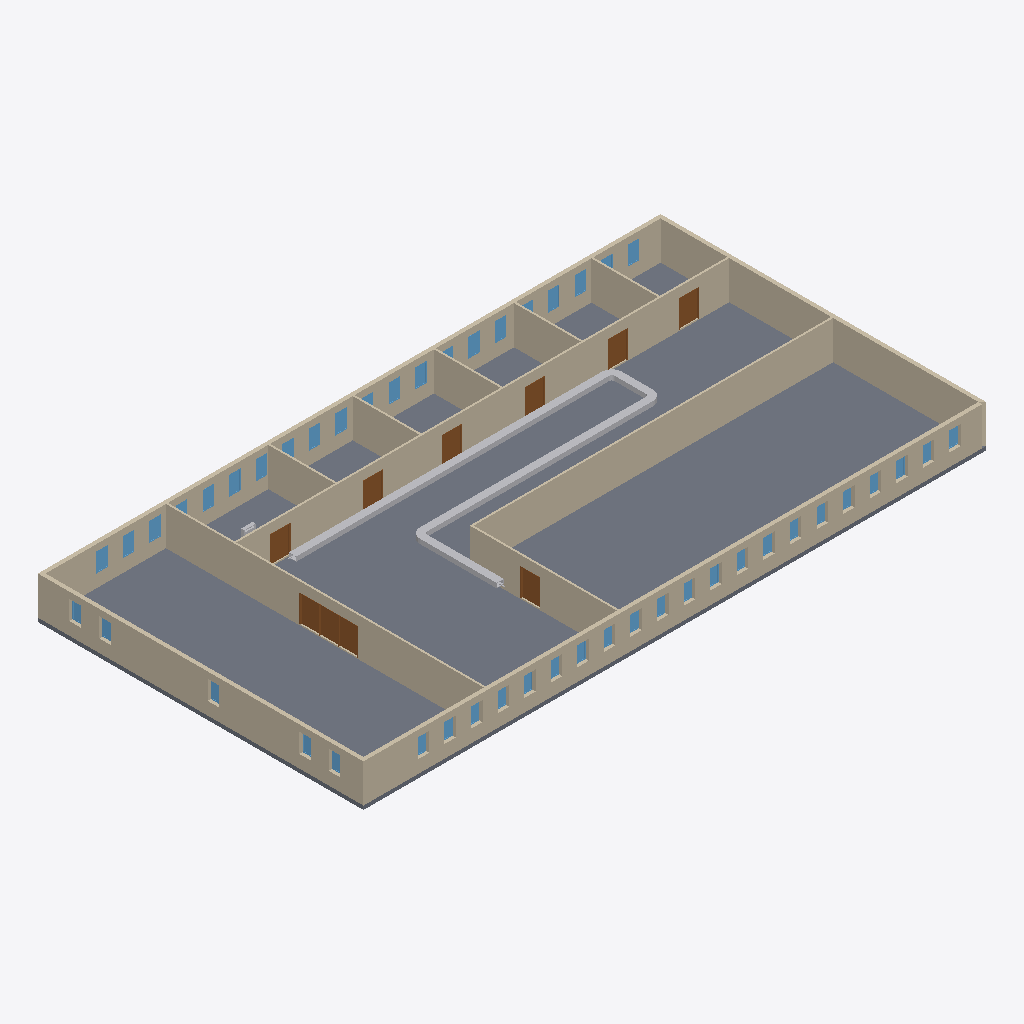
Isometric view of an IFC building model (IFC-SPF (STEP), schema IFC4, length unit millimetre), seen from the south-west, elements coloured by IFC class: 47 windows (light blue), 32 other elements (light grey), 13 walls (beige), 10 doors (brown), 1 slab (grey).
Extent 48.8 m × 25.5 m × 3.3 m (x, y, z). Storeys (1): 03 Tercer nivel at 6.00 m. Elements (107): 47 IfcWindow, 29 IfcDuctSegment, 13 IfcWall, 10 IfcDoor, 3 IfcDuctFitting, 2 IfcSensor, 2 IfcSpaceHeater, 1 IfcSlab.

HEADER;
FILE_DESCRIPTION(('ViewDefinition [COBieBlender, QuantityTakeOffAddOnView, SpaceBoundary2ndLevelAddOnView]','ExchangeRequirement [Architecture]','Option [Elements to export: Visible elements (on all stories)]','Option [Partial Structure Display: Entire Model]','Option [IFC Domain: All]','Option [Structural Function: All Elements]','Option [Convert Grid elements: On]','[25 more]'),'2;1');
FILE_NAME('TEST ALMENDRA_80.ifc','2024-05-08T22:57:35',(''),(''),'The EXPRESS Data Manager Version 5.02.0100.09 : 26 Sep 2013','IFC file generated by GRAPHISOFT ARCHICAD 25.0.0 SPA FULL Windows version (IFC add-on version: 4013 SPA FULL).','');
FILE_SCHEMA(('IFC4'));
ENDSEC;
DATA;
#95=IFCPROJECT('3qmKMO$I5EhdDZQugd1ANN',#34,'Proyecto UC','Este es un proyecto de prueba para el Diplomado de VDC BIM de la PUC',$,$,'Diseño Básico',(#91),#78);
#118=IFCSITE('20FpTZCqJy2vhVJYtjuIce',#34,'Sitio','Esta es la descripcoión del terreno',$,#115,$,$,.ELEMENT.,$,$,$,$,$);
#172=IFCBUILDING('29ACVxr59AMtrM9pI1MMlj',#34,'Edificio ejemplo BIM PUC','Esta es la descripcion del edificio',$,#170,$,'A230-98',.ELEMENT.,$,$,$);
#215=IFCBUILDINGSTOREY('1_iLNpJEkzKiqgnzxJa5gR',#34,'03 Tercer nivel',$,$,#213,$,$,.ELEMENT.,6000.0);
#6162=IFCSLAB('3hmLynaon1mwq6YKV1F4No',#34,'FOR - 001',$,$,#6135,#6159,'EBC15F31-932C-41C3-AD06-8947C13C45F2',.BASESLAB.);
#6844=IFCWALL('0xxEESE7D95OBYGiIV6aaN',#34,'MS-001',$,$,#6323,#6834,'3BECE39C-[number]-82E2-42C49F1A4917',.SOLIDWALL.);
#3306=IFCWALL('04SMl4Ij168w4pDOQUiRjF',#34,'MS-001',$,$,#2785,#3296,'04716BC4-4AD0-4623-A133-35869EB1BB4F',.SOLIDWALL.);
#11264=IFCWALL('3ydk_cabH5axwBCRLuWpmO',#34,'MS-005',$,$,#11073,#11254,'FC9EEFA6-[number]-BE8B-31B578833C18',.PARTITIONING.);
#15425=IFCWALL('3YTkkK7xf0Ng8$zSijZ12o',#34,'MS-025',$,$,#15387,#15421,'E276EB94-1FBA-405E-A23F-F5CB2D8C10B2',.PARTITIONING.);
#918=IFCWALL('2gJjSaeHPDy8MUlmEZI9R6',#34,'MS-001',$,$,#741,#908,'AA4ED724-A116-4DF0-859E-BF03A34896C6',.SOLIDWALL.);
#6261=IFCWALL('1JKVUBjd17zP7JhOeKEXUj',#34,'MS-002',$,$,#6223,#6257,'5351F78B-B670-47F5-91D3-AD8A143A17AD',.SOLIDWALL.);
#9786=IFCWALL('0dRTHjb1DEOxGEdtm_gfGD',#34,'MS-004',$,$,#9697,#9776,'276DD46D-9413-4E63-B40E-9F7C3EAA940D',.PARTITIONING.);
#15175=IFCWALL('2_p8Kovbn8LuSSctg0mwt_',#34,'MS-024',$,$,#15094,#15165,'BECC8532-E65C-4857-871C-9B7A80C3ADFE',.PARTITIONING.);
#15030=IFCWALL('1GcEAZ92D0kgKbMhobhKW_',#34,'MS-006',$,$,#14992,#15026,'5098E2A3-2423-40BA-A525-5ABCA5AD483E',.PARTITIONING.);
#14617=IFCWALL('2PoGSf6Wn0vw0U1STcepNq',#34,'MS-006',$,$,#14579,#14613,'99C90729-1A0C-40E7-A01E-05C766A335F4',.PARTITIONING.);
#14928=IFCWALL('1qMBUIW_L0yRXU8l_VstRS',#34,'MS-006',$,$,#14890,#14924,'7458B792-83E5-40F1-B85E-22FF9FDB76DC',.PARTITIONING.);
#14826=IFCWALL('2WwxZh5CX7x97ZKkuqPaa7',#34,'MS-006',$,$,#14788,#14822,'A0EBB8EB-14C8-47EC-91E3-52EE34664907',.PARTITIONING.);
#14724=IFCWALL('3P0ntMCVnCXOckKaM$f2RF',#34,'MS-006',$,$,#14686,#14720,'D9031DD6-31FC-4C85-89AE-5245BFA426CF',.PARTITIONING.);
#12550=IFCDOOR('1jwtAPfuz9PQvNwvMHc3j3',#34,'P - 001',$,$,#11789,#12540,'6DEB7299-A78F-4965-AE57-EB9591983B43',2100.0,1500.0,.DOOR.,$,$);
#10860=IFCDOOR('2oDy4CjC9CgOnKEig2H8vZ',#34,'P - 007',$,$,#10099,#10850,'B237C10C-B4C2-4CA9-8C54-3ACA82448E63',2100.0,1500.0,.DOOR.,$,$);
#14521=IFCDOOR('3kaY$ruJj3P8ZxrYkmrpOO',#34,'P - 006',$,$,#14290,#14517,'EE922FF5-E13B-4364-88FB-D62BB0D73618',2100.0,1500.0,.DOOR.,$,$);
#14232=IFCDOOR('0VWDFIOB93kRWIJRCvC8kb',#34,'P - 005',$,$,#14001,#14228,'1F80D3D2-60B2-43B9-B812-4DB339308BA5',2100.0,1500.0,.DOOR.,$,$);
#15330=IFCDOOR('1QYJAbb3v5pBiN7PDQLg2p',#34,'P - 007',$,$,#15311,#15326,'5A8932A5-943E-45CC-BB17-1D935A56A0B3',2100.0,1500.0,.DOOR.,$,$);
#12847=IFCDOOR('1hs6o2v1zE3OeelHPZXatM',#34,'P - 002',$,$,#12616,#12843,'6BD86C82-E41F-4E0D-8A28-BD1663864DD6',2100.0,1500.0,.DOOR.,$,$);
#13943=IFCDOOR('3ePYwogD56hANxZWUivlAp',#34,'P - 004',$,$,#13712,#13939,'E8662EB2-A8D1-46AC-A5FB-8E07ACE6F2B3',2100.0,1500.0,.DOOR.,$,$);
#13650=IFCDOOR('3_DOiPdC5DJxDuVU7EXIaX',#34,'P - 003',$,$,#12905,#13640,'FE358B19-9CC1-4D4F-B378-7DE1CE852921',2100.0,1500.0,.DOOR.,$,$);
#10940=IFCDOOR('3Wr9e2QQf5KgifAUCcQQTf',#34,'P - 007',$,$,#10921,#10936,'E0D49A02-69AA-4552-AB29-29E32669A769',2100.0,1500.0,.DOOR.,$,$);
#11016=IFCDOOR('19WP50EMz0nxDIgIyyTulo',#34,'P - 007',$,$,#10997,#11012,'[number]-396F-40C7-B352-A92F3C778BF2',2100.0,1500.0,.DOOR.,$,$);
#16129=IFCDUCTSEGMENT('10jz2ZlUrCu9itESkSNHFl',#34,'Cond-001',$,$,#15948,#16120,'40B7D0A3-BDED-4CE0-9B37-39CB9C5D13EF',.NOTDEFINED.);
#21758=IFCDUCTSEGMENT('0LN0310LnClO4VUZodhwVe',#34,'Cond-028',$,$,#21747,#21755,'155C00C1-015C-4CBD-811F-7A3CA7AFA7E8',.NOTDEFINED.);
#16562=IFCDUCTSEGMENT('14ISURxADA1Pg8ef7aj$lU',#34,'Cond-003',$,$,#16551,#16559,'4449C79B-ECA3-4A05-9A88-A291E4B7FBDE',.NOTDEFINED.);
#17062=IFCDUCTSEGMENT('2gcv3sPHf7NPiBGDIUiAp8',#34,'Cond-007',$,$,#17051,#17059,'AA9B90F6-651A-475D-9B0B-40D49EB0ACC8',.NOTDEFINED.);
#17312=IFCDUCTSEGMENT('0LSrsYls9E8g7$lbmMgjtP',#34,'Cond-009',$,$,#17301,#17309,'15735DA2-BF62-4E22-A1FF-BE5C16AADDD9',.NOTDEFINED.);
#17562=IFCDUCTSEGMENT('1RkBE7zC10r9Vo91hQQl2e',#34,'Cond-011',$,$,#17551,#17559,'5BB8B387-F4C0-40D4-97F2-241ADA6AF0A8',.NOTDEFINED.);
#19818=IFCDUCTSEGMENT('3C0u29etLEbgyQHIpU88lS',#34,'Cond-017',$,$,#19807,#19815,'CC038089-A375-4E96-AF1A-452CDE208BDC',.NOTDEFINED.);
#20068=IFCDUCTSEGMENT('0CJdA9Ka91lgqSzuRJ3hdA',#34,'Cond-019',$,$,#20057,#20065,'0C4E7289-5242-41BE-AD1C-F786D30EB9CA',.NOTDEFINED.);
#20443=IFCDUCTSEGMENT('0Nqv9vfYn2nxUjJX5Tw73G',#34,'Cond-022',$,$,#20432,#20440,'17D39279-A62C-42C7-B7AD-4E115DE870D0',.NOTDEFINED.);
#16687=IFCDUCTSEGMENT('05xO4sDZD3XuPARvrbzX08',#34,'Cond-004',$,$,#16676,#16684,'05ED8136-[number]-864A-6F9D65F61008',.NOTDEFINED.);
#17187=IFCDUCTSEGMENT('0g$Hnxvun9HBrvvTYv40oP',#34,'Cond-008',$,$,#17176,#17184,'2AFD1C7B-E78C-4944-BD79-E5D8B9100C99',.NOTDEFINED.);
#17437=IFCDUCTSEGMENT('3cNq2owsHDpw$mlcqhJyGf',#34,'Cond-010',$,$,#17426,#17434,'E65F40B2-EB64-4DCF-AFF0-BE6D2B4FC429',.NOTDEFINED.);
#18692=IFCDUCTSEGMENT('1SrgiAO5z06AYEqjA$6rhT',#34,'Cond-014',$,$,#18495,#18683,'5CD6AB0A-605F-4018-A88E-D2D2BF1B5ADD',.NOTDEFINED.);
#19693=IFCDUCTSEGMENT('39CJIT8w115Rf4BWfXSNTx',#34,'Cond-016',$,$,#19496,#19684,'C931349D-23A0-4115-BA44-2E0A6171777B',.NOTDEFINED.);
#19943=IFCDUCTSEGMENT('1Ao1VCqaT2xwRakT37gqAG',#34,'Cond-018',$,$,#19932,#19940,'4AC817CC-D247-42EF-A6E4-B9D0C7AB4290',.NOTDEFINED.);
#20318=IFCDUCTSEGMENT('1ml3MZqxb0T8hkekstASu6',#34,'Cond-021',$,$,#20307,#20315,'70BC35A3-D3B9-4074-8AEE-A2EDB729CE06',.NOTDEFINED.);
#20568=IFCDUCTSEGMENT('2TAYZyboz6I8ZnavvxbdEk',#34,'Cond-023',$,$,#20557,#20565,'9D2A28FC-972F-4648-88F1-939E7B9673AE',.NOTDEFINED.);
#21633=IFCDUCTSEGMENT('1uuPY2jSX0POsJxJ1Q$rom',#34,'Cond-027',$,$,#21622,#21630,'78E19882-B5C8-4065-8D93-ED305AFF5CB0',.NOTDEFINED.);
#21508=IFCDUCTSEGMENT('1nkTgGvKH57ukCvCbEYURI',#34,'Cond-026',$,$,#21497,#21505,'71B9DA90-E544-451F-8B8C-E4C94E89E6D2',.NOTDEFINED.);
#16437=IFCDUCTSEGMENT('2uw8zQ5SD4veAPzSGxpkMx',#34,'Cond-002',$,$,#16240,#16428,'B8E88F5A-15C3-44E6-8299-F5C43BCEE5BB',.NOTDEFINED.);
#16812=IFCDUCTSEGMENT('1sNhL$6jD7Bw3ohpMF1yQZ',#34,'Cond-005',$,$,#16801,#16809,'765EB57F-1AD3-472F-A0F2-AF358F07C6A3',.NOTDEFINED.);
#17687=IFCDUCTSEGMENT('3MlTJIvwnC_QsbuyUCOXuv',#34,'Cond-012',$,$,#17676,#17684,'D6BDD4D2-E7AC-4CF9-ADA5-E3C78C621E39',.NOTDEFINED.);
#20693=IFCDUCTSEGMENT('1_jOP8W112MvvtWj5eGTpl',#34,'Cond-024',$,$,#20682,#20690,'7EB58648-8010-425B-9E77-82D16841DCEF',.NOTDEFINED.);
#16937=IFCDUCTSEGMENT('1zjrS0Ogf5CfloIqOWSGKB',#34,'Cond-006',$,$,#16926,#16934,'7DB75700-62AA-4532-9BF2-4B462071050B',.NOTDEFINED.);
#20193=IFCDUCTSEGMENT('2ybScVlx17qPh767KeVYuc',#34,'Cond-020',$,$,#20182,#20190,'BC95C99F-BFB0-47D1-9AC7-1875287E2E26',.NOTDEFINED.);
#4874=IFCWINDOW('0jkczFCur6FfOciSXS$fKP',#34,'V - 001','Esta ventana es para una prueba en COBie',$,#4855,#4870,'2DBA6F4F-338D-463E-9626-B1C85CFE9519',1500.0,900.0,.WINDOW.,$,$);
#5194=IFCWINDOW('0BiCmZr_rCRg$kuc3Uv$SQ',#34,'V - 001','Esta ventana es para una prueba en COBie',$,#5175,#5190,'0BB0CC23-D7ED-4C6E-AFEE-E260DEE7F71A',1500.0,900.0,.WINDOW.,$,$);
#5594=IFCWINDOW('1hFvZTfZzD7B8WFs6ZxXw_',#34,'V - 001','Esta ventana es para una prueba en COBie',$,#5575,#5590,'6B3F98DD-A63F-4D1C-B220-3F61A3EE1EBE',1500.0,900.0,.WINDOW.,$,$);
#4474=IFCWINDOW('2nGK48bfz2wAngW2atsT3N',#34,'V - 001','Esta ventana es para una prueba en COBie',$,#4311,#4470,'B1414108-969F-42E8-AC6A-802937D9D0D7',1500.0,900.0,.WINDOW.,$,$);
#4634=IFCWINDOW('1rc2yEeQ57$eTSPUsR26Bb',#34,'V - 001','Esta ventana es para una prueba en COBie',$,#4615,#4630,'75982F0E-A1A1-47FE-875C-65ED9B0862E5',1500.0,900.0,.WINDOW.,$,$);
#5434=IFCWINDOW('2tfw6tKdDCsPVOszBDnY1O',#34,'V - 001','Esta ventana es para una prueba en COBie',$,#5415,#5430,'B7A7A1B7-5273-4CD9-97D8-DBD2CDC62058',1500.0,900.0,.WINDOW.,$,$);
#4794=IFCWINDOW('1hRsPyUNn2fOUqkf5mLJPl',#34,'V - 001','Esta ventana es para una prueba en COBie',$,#4775,#4790,'6B6F667C-797C-42A5-87B4-BA917055366F',1500.0,900.0,.WINDOW.,$,$);
#4954=IFCWINDOW('3qPNINFS96lh2AzbR2hKS8',#34,'V - 001','Esta ventana es para una prueba en COBie',$,#4935,#4950,'F4657497-3DC2-46BE-B08A-F656C2AD4708',1500.0,900.0,.WINDOW.,$,$);
#5114=IFCWINDOW('22C4fv9Uz4cO2YJWdhPo7e',#34,'V - 001','Esta ventana es para una prueba en COBie',$,#5095,#5110,'82304A79-25EF-4499-80A2-4E09EB6721E8',1500.0,900.0,.WINDOW.,$,$);
#5674=IFCWINDOW('3715l$aUrF6gQu62rA69g$',#34,'V - 001','Esta ventana es para una prueba en COBie',$,#5655,#5670,'C7045BFF-91ED-4F1A-A6B8-182D4A189ABF',1500.0,900.0,.WINDOW.,$,$);
#5834=IFCWINDOW('2EZKow2HD0AAL5KrfQPyTM',#34,'V - 001','Esta ventana es para una prueba en COBie',$,#5815,#5830,'8E8D4CBA-[number]-A545-535A5A67C756',1500.0,900.0,.WINDOW.,$,$);
#5354=IFCWINDOW('1guzklvKD2su_6r0jIveXm',#34,'V - 001','Esta ventana es para una prueba en COBie',$,#5335,#5350,'6AE3DBAF-E543-42DB-8F86-D40B52E68870',1500.0,900.0,.WINDOW.,$,$);
#5914=IFCWINDOW('1pa9CLIVH6mf6qiFG3TB_g',#34,'V - 001','Esta ventana es para una prueba en COBie',$,#5895,#5910,'[number]-49F4-46C2-91B4-B0F40374BFAA',1500.0,900.0,.WINDOW.,$,$);
#4554=IFCWINDOW('1EScFJb6fCXg9fNO_o0P5T',#34,'V - 001','Esta ventana es para una prueba en COBie',$,#4535,#4550,'4E7263D3-946A-4C86-A269-5D8FB201915D',1500.0,900.0,.WINDOW.,$,$);
#6074=IFCWINDOW('0mDkubemL3ZAa7P6RcMnvm',#34,'V - 001','Esta ventana es para una prueba en COBie',$,#6055,#6070,'3036EE25-A305-438C-A907-6466E65B1E70',1500.0,900.0,.WINDOW.,$,$);
#17982=IFCDUCTSEGMENT('2ZidP$X3vFChPhlsdFV1Mo',#34,'Cond-013',$,$,#17801,#17973,'A3B2767F-843E-4F32-B66B-BF69CF7C15B2',.NOTDEFINED.);
#2292=IFCWINDOW('2cU8yquDL94BleFaRaMZXw',#34,'V - 004','Esta ventana es para una prueba en COBie',$,#2129,#2288,'A6788F34-E0D5-4910-BBE8-3E46E45A387A',1500.0,900.0,.WINDOW.,$,$);
#2714=IFCWINDOW('1FZX3fTQf4EeZypbbhgila',#34,'V - 005','Esta ventana es para una prueba en COBie',$,#2353,#2704,'4F8E10E9-75AA-443A-88FC-CE596BAACBE4',1500.0,900.0,.WINDOW.,$,$);
#8501=IFCWINDOW('06WRxgLbH7oA0DvYI0WFqm',#34,'V - 001','Esta ventana es para una prueba en COBie',$,#8482,#8497,'0681BEEA-5654-47C8-A00D-E6248080FD30',1500.0,900.0,.WINDOW.,$,$);
#9068=IFCWINDOW('33FullFHDChxxBQHtUYJAJ',#34,'V - 001','Esta ventana es para una prueba en COBie',$,#9049,#9064,'C33F8BEF-3D13-4CAF-BECB-691DDE893293',1500.0,900.0,.WINDOW.,$,$);
#9473=IFCWINDOW('1OzLucfdDA_foxE6gT2BoC',#34,'V - 001','Esta ventana es para una prueba en COBie',$,#9454,#9469,'58F55E26-A673-4AFA-9CBB-386A9D08BC8C',1500.0,900.0,.WINDOW.,$,$);
#9635=IFCWINDOW('2xWcN8Yoz2ERtWLFuALkC$',#34,'V - 001','Esta ventana es para una prueba en COBie',$,#9616,#9631,'BB8265C8-8B2F-4239-BDE0-54FE0A56E33F',1500.0,900.0,.WINDOW.,$,$);
#8096=IFCWINDOW('0w_Z9uiGD0pO2N7zWCVw8Y',#34,'V - 001','Esta ventana es para una prueba en COBie',$,#8077,#8092,'3AFA3278-B103-40CD-8097-1FD80C7FA222',1500.0,900.0,.WINDOW.,$,$);
#8663=IFCWINDOW('3An1i0HIL52RW_Gab3k6Hy',#34,'V - 001','Esta ventana es para una prueba en COBie',$,#8644,#8659,'CAC41B00-[number]-B83E-424943B8647C',1500.0,900.0,.WINDOW.,$,$);
#8906=IFCWINDOW('1jNSSYxDf6O9_23TKDidnx',#34,'V - 001','Esta ventana es para una prueba en COBie',$,#8887,#8902,'6D5DC722-ECDA-4660-9F82-0DD50DB27C7B',1500.0,900.0,.WINDOW.,$,$);
#5034=IFCWINDOW('2NbmNfKqX1EuiSmNraIOIs',#34,'V - 001','Esta ventana es para una prueba en COBie',$,#5015,#5030,'979705E9-5348-413B-8B1C-C17D644984B6',1500.0,900.0,.WINDOW.,$,$);
#1844=IFCWINDOW('1vqYma7oH6rBr6tGeorAxg',#34,'V - 002','Esta ventana es para una prueba en COBie',$,#1681,#1840,'79D22C24-1F24-46D4-BD46-DD0A32D4AEEA',1500.0,900.0,.WINDOW.,$,$);
#8177=IFCWINDOW('2MpBP6xBP35wJEUgQoOuTI',#34,'V - 001','Esta ventana es para una prueba en COBie',$,#8158,#8173,'96CCB646-ECB6-4317-A4CE-7AA6B2638752',1500.0,900.0,.WINDOW.,$,$);
#8420=IFCWINDOW('3oFn4oLq15UxwFSZU_6QnR',#34,'V - 001','Esta ventana es para una prueba en COBie',$,#8401,#8416,'F23F1132-5740-457B-BE8F-7237BE19AC5B',1500.0,900.0,.WINDOW.,$,$);
#8825=IFCWINDOW('3elPLwZyTDZ8hWGmpb8lO8',#34,'V - 001','Esta ventana es para una prueba en COBie',$,#8806,#8821,'E8BD957A-8FC7-4D8C-8AE0-430CE522F608',1500.0,900.0,.WINDOW.,$,$);
#9149=IFCWINDOW('3_erq6Otz6j9m_dVPJrchB',#34,'V - 001','Esta ventana es para una prueba en COBie',$,#9130,#9145,'FEA35D06-637F-46B4-9C3E-9DF653D66ACB',1500.0,900.0,.WINDOW.,$,$);
#9554=IFCWINDOW('38n7jA4xjFgvmWKbFP41PU',#34,'V - 001','Esta ventana es para una prueba en COBie',$,#9535,#9550,'C8C47B4A-13BB-4FAB-9C20-5253D910165E',1500.0,900.0,.WINDOW.,$,$);
#1611=IFCWINDOW('20HG3G3xv4GeqjLscky4Xa',#34,'V - 001','Esta ventana es para una prueba en COBie',$,#1238,#1601,'804500D0-0FBE-4442-8D2D-5769AEF04864',1500.0,900.0,.WINDOW.,$,$);
#2068=IFCWINDOW('2ZDAiVIJDE$faW6_BRSZcz',#34,'V - 003','Esta ventana es para una prueba en COBie',$,#1905,#2064,'A334AB1F-4933-4EFE-9920-1BE2DB7239BD',1500.0,900.0,.WINDOW.,$,$);
#8015=IFCWINDOW('3_Iwbv4ZDBF8qcUwKDO6VI',#34,'V - 001','Esta ventana es para una prueba en COBie',$,#7852,#8011,'FE4BA979-1233-4B3C-8D26-7BA50D6067D2',1500.0,900.0,.WINDOW.,$,$);
#8258=IFCWINDOW('0LqRT07inE_9PrmN2_rfq_',#34,'V - 001','Esta ventana es para una prueba en COBie',$,#8239,#8254,'15D1B740-1ECC-4EF8-9675-C170BED69D3E',1500.0,900.0,.WINDOW.,$,$);
#8339=IFCWINDOW('2u46M6yHTDrxQZoRmtv8qr',#34,'V - 001','Esta ventana es para una prueba en COBie',$,#8320,#8335,'B8106586-F117-4DD7-B6A3-C9BC37E48D35',1500.0,900.0,.WINDOW.,$,$);
#8582=IFCWINDOW('0oaObueoLCsRC3XUnbVEzT',#34,'V - 001','Esta ventana es para una prueba en COBie',$,#8563,#8578,'[number]-A325-4CD9-B303-85EC657CEF5D',1500.0,900.0,.WINDOW.,$,$);
#8744=IFCWINDOW('3dilVyNfvCMumD8jogh_6$',#34,'V - 001','Esta ventana es para una prueba en COBie',$,#8725,#8740,'E7B2F7FC-5E9E-4C5B-8C0D-22DCAAAFE1BF',1500.0,900.0,.WINDOW.,$,$);
#8987=IFCWINDOW('1FP3JsYzDBjuw014$ZFur1',#34,'V - 001','Esta ventana es para una prueba en COBie',$,#8968,#8983,'4F6434F6-8BD3-4BB7-8E80-044FE33F8D41',1500.0,900.0,.WINDOW.,$,$);
#9230=IFCWINDOW('0V0qMcnILA4RDsbQbcIjo8',#34,'V - 001','Esta ventana es para una prueba en COBie',$,#9211,#9226,'1F0345A6-C525-4A11-B376-95A9664ADC88',1500.0,900.0,.WINDOW.,$,$);
#9311=IFCWINDOW('2nszkR44L9KgCFWOCRAulJ',#34,'V - 001','Esta ventana es para una prueba en COBie',$,#9292,#9307,'B1DBDB9B-[number]-A30F-81831B2B8BD3',1500.0,900.0,.WINDOW.,$,$);
#9392=IFCWINDOW('3GdsGo_FbETBSRikEWA7T2',#34,'V - 001','Esta ventana es para una prueba en COBie',$,#9373,#9388,'D09F6432-F8F9-4E74-B71B-B2E3A0287742',1500.0,900.0,.WINDOW.,$,$);
#15875=IFCSPACEHEATER('30DjkCyVf8W96s_Mupcrmq',#34,'FU - 003','Esta es la descripción de una Entidad IfcSpaceHeater',$,#15490,#15866,'C036DB8C-F1FA-4880-91B6-F96E339B5C34',.NOTDEFINED.);
#18377=IFCDUCTFITTING('38$BikeV58pxk_HtJmM3cu',#34,'CondCurvo-001',$,$,#18096,#18368,'C8FCBB2E-A1F1-48CF-BBBE-4774F05839B8',.NOTDEFINED.);
#21383=IFCDUCTFITTING('1E$zhLxVT2_PGphE9gIhHg',#34,'CondCurvo-003',$,$,#21102,#21374,'4EFFDAD5-EDF7-42F9-9433-ACE26A4AB46A',.NOTDEFINED.);
#19382=IFCDUCTFITTING('3$EFB8Nqn2VBFKDCech$0h',#34,'CondCurvo-002',$,$,#19101,#19373,'FF38F2C8-5F4C-427C-B3D4-34CA26AFF02B',.NOTDEFINED.);
#5994=IFCWINDOW('2Md1oATbj7k9xv4bWFWQZv',#34,'V - 001','Esta ventana es para una prueba en COBie',$,#5975,#5990,'969C1C8A-765B-47B8-9EF9-12580F81A8F9',1500.0,900.0,.WINDOW.,$,$);
#4714=IFCWINDOW('3JZL$QAiDAshf3BKu9YGWj',#34,'V - 001','Esta ventana es para una prueba en COBie',$,#4695,#4710,'D38D5FDA-2AC3-4ADA-BA43-2D4E0989082D',1500.0,900.0,.WINDOW.,$,$);
#5274=IFCWINDOW('1fLtBYNY58tQ32YokpBqPo',#34,'V - 001','Esta ventana es para una prueba en COBie',$,#5255,#5270,'695772E2-5E21-48DD-A0C2-8B2BB32F4672',1500.0,900.0,.WINDOW.,$,$);
#18987=IFCDUCTSEGMENT('3IRZjFKlLDkgZ9$Npy6p2S',#34,'Cond-015',$,$,#18806,#18978,'D26E3B4F-52F5-4DBA-A8C9-FD7CFC1B309C',.NOTDEFINED.);
#5514=IFCWINDOW('1M0uKjdRX9Ew6trjbNsUj2',#34,'V - 001','Esta ventana es para una prueba en COBie',$,#5495,#5510,'5603852D-9DB8-493B-A1B7-D6D957D9EB42',1500.0,900.0,.WINDOW.,$,$);
#5754=IFCWINDOW('19wJrBX1r7sOml3biZBHFN',#34,'V - 001','Esta ventana es para una prueba en COBie',$,#5735,#5750,'49E93D4B-841D-47D9-8C2F-0E5B232D13D7',1500.0,900.0,.WINDOW.,$,$);
#623=IFCDUCTSEGMENT('3WgV_VAjH83uj$MECYTshs',#34,'Cond-029',$,$,#436,#614,'E0A9FF9F-2AD4-480F-8B7F-58E322776AF6',.NOTDEFINED.);
ENDSEC;